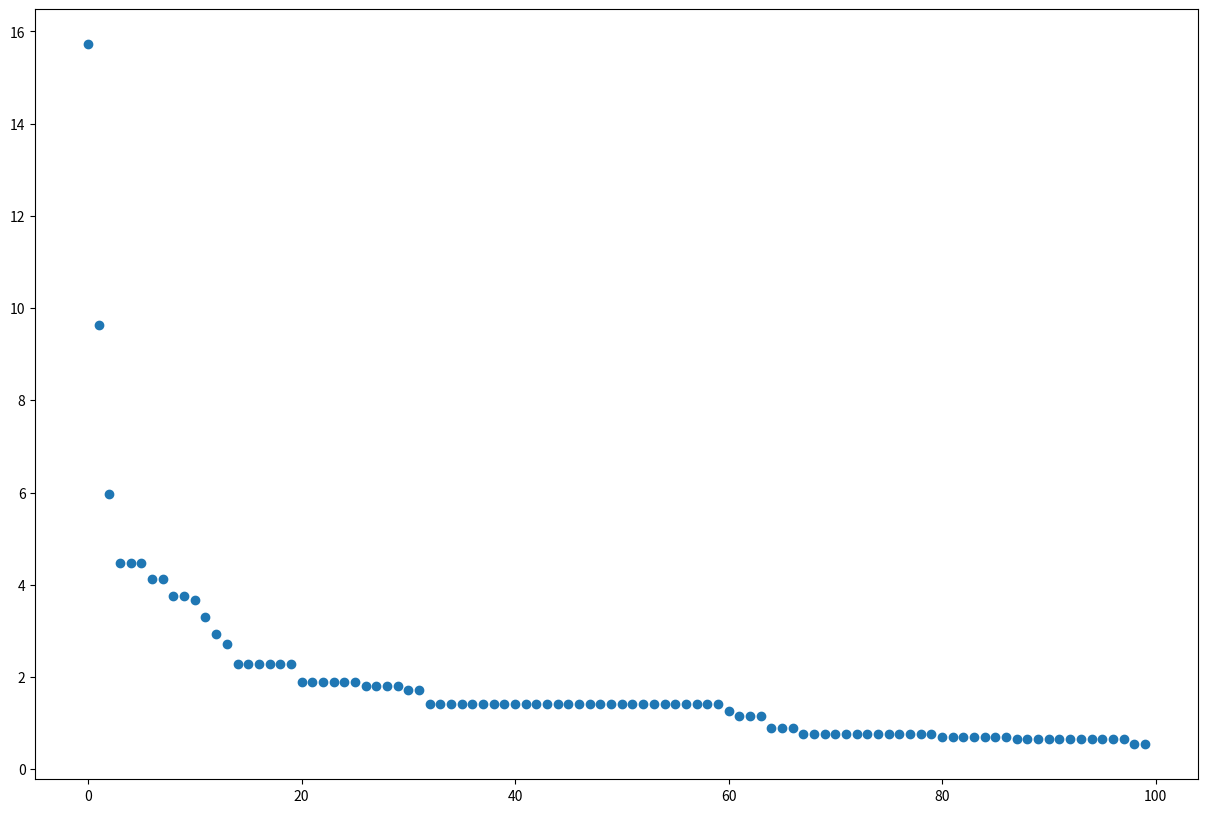

This chart was generated by the following Python code:
import numpy as np
import random
import math
import matplotlib.pyplot as plt
import matplotlib as mpl
import sys


class Gene:
    def __init__(self, alelos):
        self.alelos = alelos
        self.alelos_dim = len(self.alelos)

    def __str__(self):
        return str(self.alelos)

    def shape(self):
        return self.alelos_dim


class AG:
    def __init__(self, pop_size=10, gene_size=40, taxa_mutacao=0.01, intervalo=(-2, 2), minMaxIndiv = (-20, 20)):
        self.pop_size = pop_size
        self.gene_size = gene_size
        self.intervalo = intervalo
        self.minMaxIndiv = minMaxIndiv
        self.pop = self._gerar_populacao()
        self.taxa_mutacao = taxa_mutacao
        

    def _gerar_populacao(self):
        vmin, vmax = self.minMaxIndiv
        return [Gene([random.uniform(vmin, vmax) for _ in range(self.gene_size)]) for _ in range(self.pop_size)]

    def print_pop(self):
        for gene in self.pop:
            print(gene)

    def fitness(self, gene):
        x = gene.alelos
        n = len(x)
        sum1 = sum([xi ** 2 for xi in x])
        sum2 = sum([math.cos(2 * math.pi * xi) for xi in x])
        parte1 = -20 * math.exp(-0.2 * math.sqrt(sum1 / n))
        parte2 = -math.exp(sum2 / n)
        return parte1 + parte2 + 20 + math.e

    def roleta(self):
        valores_fitness = np.array([1 / self.fitness(gene) for gene in self.pop])
        valores_fitness = valores_fitness / np.sum(valores_fitness)
        return self.pop[np.random.choice(a=range(self.pop_size), replace=False, p=valores_fitness)]

    def crossoverBLXAlphaBeta(self, paiX, paiY, alpha=0.75, beta=0.25):
        filhos = []

        d = [abs(paiX.alelos[i] - paiY.alelos[i]) for i in range(self.gene_size)]

        for _ in range(2):  
            alelos_filho = []
            for i in range(self.gene_size):
                if self.fitness(paiX) <= self.fitness(paiY):
                    x1 = max(paiX.alelos[i] - alpha * d[i], self.intervalo[0])
                    x2 = min(paiY.alelos[i] + beta * d[i], self.intervalo[1])
                else:
                    x1 = max(paiY.alelos[i] - beta * d[i], self.intervalo[0])
                    x2 = min(paiX.alelos[i] + alpha * d[i], self.intervalo[1])
                alelos_filho.append(random.uniform(x1, x2))
            filhos.append(Gene(alelos_filho))

        return filhos[0], filhos[1]

    def mutacao(self, gene):
        pmin, pmax = self.intervalo
        for i in range(len(gene.alelos)):
            if random.random() < self.taxa_mutacao:
                gene.alelos[i] = random.uniform(pmin, pmax)
        return gene

    def mutacao_suave(self, gene):
        for i in range(len(gene.alelos)):
            if random.random() < self.taxa_mutacao:
                perturbacao = random.gauss(0, 0.1)  
                gene.alelos[i] += perturbacao

                gene.alelos[i] = max(self.intervalo[0], min(self.intervalo[1], gene.alelos[i]))
        return gene


    def nova_geracao(self):
        nova_pop = []
        while len(nova_pop) < self.pop_size:
            pai1 = self.roleta()
            pai2 = self.roleta()
            while pai1 == pai2:
                pai2 = self.roleta()

            filho1, filho2 = self.crossoverBLXAlphaBeta(pai1, pai2)

            nova_pop.append(self.mutacao_suave(filho1))

            if len(nova_pop) < self.pop_size:
                nova_pop.append(self.mutacao_suave(filho2))

        self.pop = nova_pop

    def nova_geracao_elitismo(self):
        nova_pop = [self.melhor_individuo()]

        while len(nova_pop) < self.pop_size:
            pai1 = self.roleta()
            pai2 = self.roleta()

            filho1, filho2 = self.crossoverBLXAlphaBeta(pai1, pai2)

            nova_pop.append(self.mutacao(filho1))

            if len(nova_pop) < self.pop_size:
                nova_pop.append(self.mutacao(filho2))

        self.pop = nova_pop

    def melhor_individuo(self):
        return min(self.pop, key=self.fitness)


if __name__ == "__main__":
    #random.seed(42)

    ag = AG(pop_size=30, gene_size=10, taxa_mutacao=0.1, intervalo=(-2, 2))
    #gene_0 = Gene(alelos=[0]*6)
    #print('Gene 0:', gene_0)
    #print(f"Fitness(0) = {ag.fitness(gene_0)} ")
    #ag.print_pop()
    
    fitness_result = []

    geracoes = 100
    for i in range(geracoes):
        print(f"\nGeração {i}")
        ag.print_pop()

        melhor = ag.melhor_individuo()
        print(f"\nMelhor indivíduo: {melhor}")
        print(f"Fitness: {ag.fitness(melhor)}\n")
        
        fitness_result.append(ag.fitness(melhor))

        ag.nova_geracao_elitismo()

    
    plt.figure(figsize=(15, 10))
    plt.scatter(x=range(geracoes), y=fitness_result)

    plt.savefig('fitness.png')
